Run: headless pygame with SDL's dummy video driver; simulated clock (each Clock.tick advances the game by its frame time, no real sleeping); random seed 0; keys injected as events and as key.get_pressed() state; no mouse input.
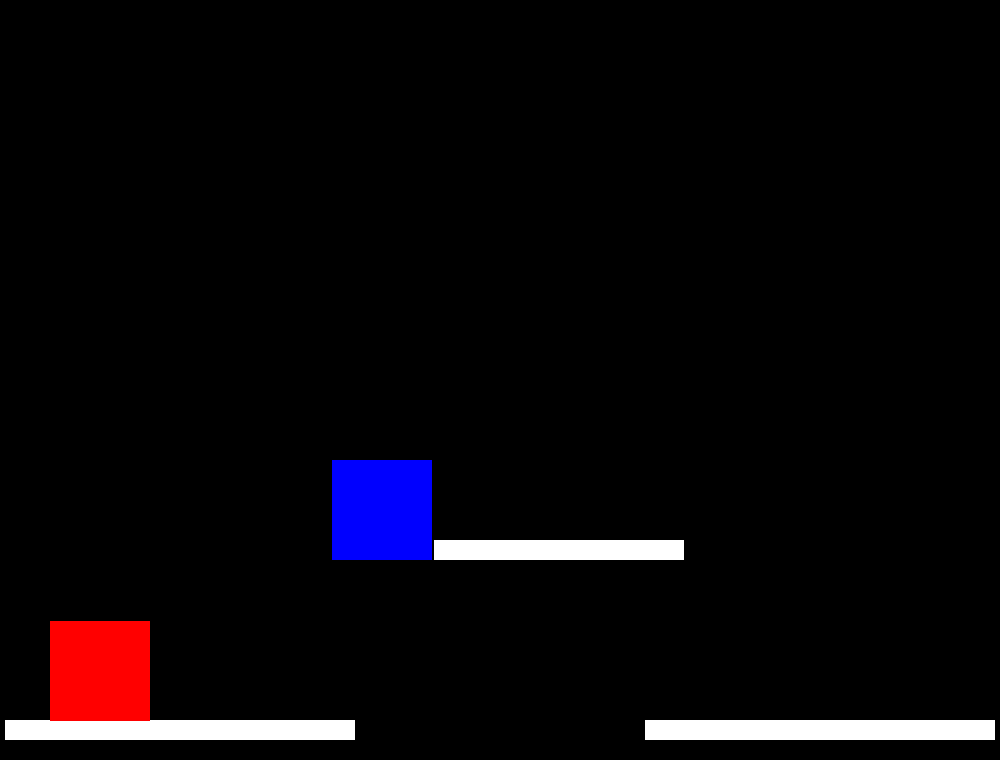
Frame 1 of 2 · flips 1–60 · no input
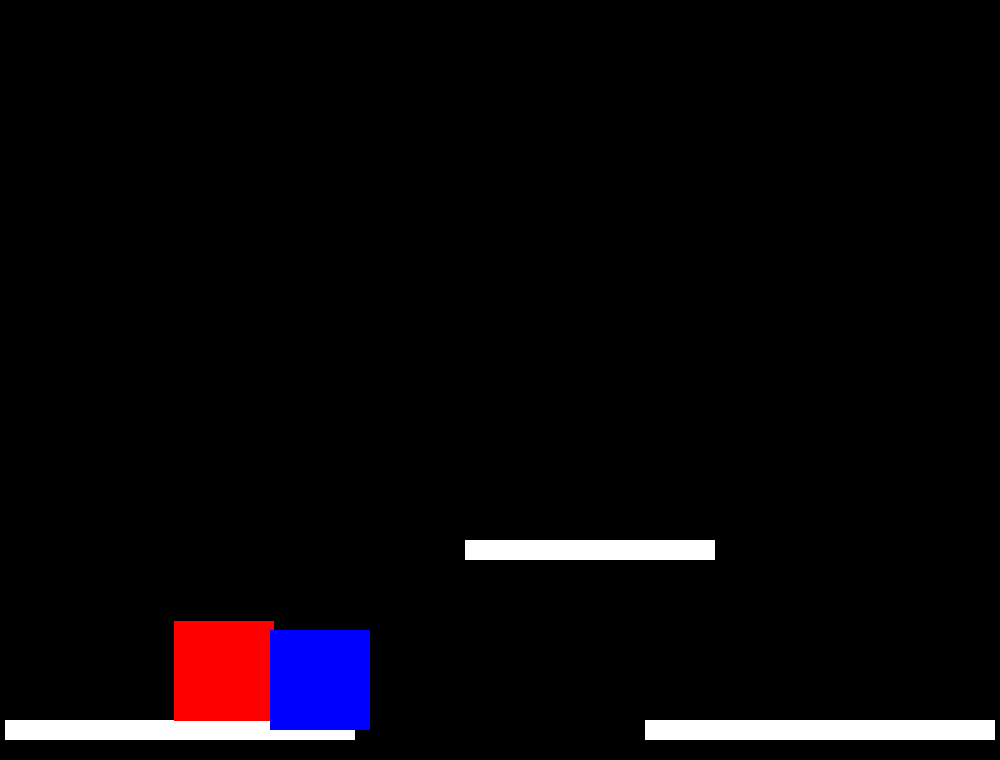
Frame 2 of 2 · flips 61–180 · tapped SPACE, RETURN · held RIGHT (→), D (game ended)

The pygame program that drew these frames:

import pygame
import sys
import random
import math
pygame.init()

screen_width = 1000
screen_height = 760
screen = pygame.display.set_mode((screen_width, screen_height))
pygame.display.set_caption("Pygame Tutorial")
clock = pygame.time.Clock()
screen.fill("black")





class Plate_form(pygame.sprite.Sprite):
    def __init__(self, x, y, sizex, sizey, vert_move, color):
        super(Plate_form, self).__init__()
        self.vert_move=vert_move
        self.count, self.swap=0, False
        self.image = pygame.Surface((sizex, sizey))
        self.image.fill(color)
        self.rect=self.image.get_rect(center=(x, y))
    def move(self):
        total=self.vert_move
        if total==0:
            return
        if self.swap==False:
            self.rect.centerx+=1
            self.count+=1
        if self.swap==True:
            self.rect.centerx-=1
            self.count-=1
        if self.count<=-total:
            self.swap=False
        if self.count>=total:
            self.swap=True




class Player(pygame.sprite.Sprite):
    def __init__(self, x, y):
        super(Player, self).__init__()
        self.image = pygame.Surface((100, 100))
        self.image.fill("red")
        self.rect=self.image.get_rect(center=(x, y))
    
    def gravity(self):
        self.rect.centery+=10
        


class Enemy(pygame.sprite.Sprite):
    def __init__(self, x, y):
        super(Enemy, self).__init__()
        self.image = pygame.Surface((100, 100))
        self.image.fill("blue")
        self.rect=self.image.get_rect(center=(x, y))
        self.deltax=-2
    
    def gravity(self):
        self.rect.centery+=10

    def move(self):
        if self.rect.left <0 or self.rect.right >1000:
            self.deltax*=-1
        self.rect.centerx+=self.deltax

plate1=Plate_form(180, 730, 350, 20, 0, "white")
plate2=Plate_form(820, 730, 350, 20, 0, "white")
plate3=Plate_form(500, 550, 250, 20, 100, "white")
player1=Player(100, 100)
enemy=Enemy(500, 400)
platforms= pygame.sprite.Group()
players= pygame.sprite.Group()
enemies= pygame.sprite.Group()
platforms.add(plate1, plate2, plate3)
players.add(player1)
enemies.add(enemy)
jump_count=0


running = True
while running:
    for event in pygame.event.get():
        if event.type == pygame.QUIT:
            running = False

    screen.fill("black")
    keys=pygame.key.get_pressed()
    if keys[pygame.K_d]:
        player1.rect.centerx+=4
    if keys[pygame.K_a]:
        player1.rect.centerx-=4

    platforms.draw(screen)
    players.draw(screen)
    enemies.draw(screen)
    for plates in platforms:
        plates.move()
    for enemie in enemies:
        enemie.move()
    if not pygame.sprite.spritecollide(player1, platforms, False):
        player1.gravity()

    if not pygame.sprite.spritecollide(enemy, platforms, False):
        enemy.gravity()
    if pygame.sprite.spritecollide(player1, enemies, False) or player1.rect.bottom>=800:
        pygame.time.wait(2000)
        running=False
    if pygame.sprite.spritecollide(player1, platforms, False) and keys[pygame.K_w]:
        jump_count+=34
    if jump_count>=0:
        jump_count-=1
        player1.rect.centery-=jump_count




    clock.tick(60)
    pygame.display.flip()


pygame.quit()
sys.exit()
